Photos from the image-classification dataset "proyecto_residuos" in the GitHub repository Jesus22082204/IA_RESIDUOS_CAMARA. Its 6 classes are: cardboard, glass, metal, paper, plastic, trash.

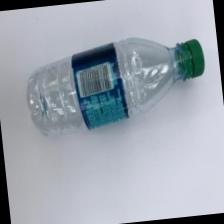
Label: plastic

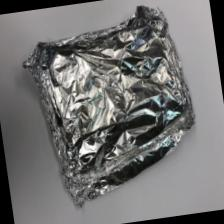
Label: metal

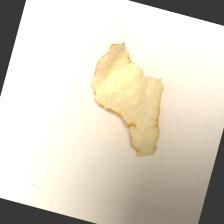
Label: trash

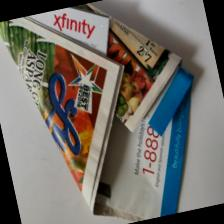
Label: paper

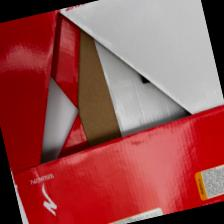
Label: cardboard

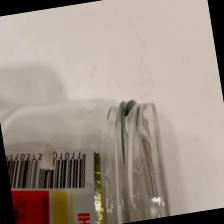
Label: glass
